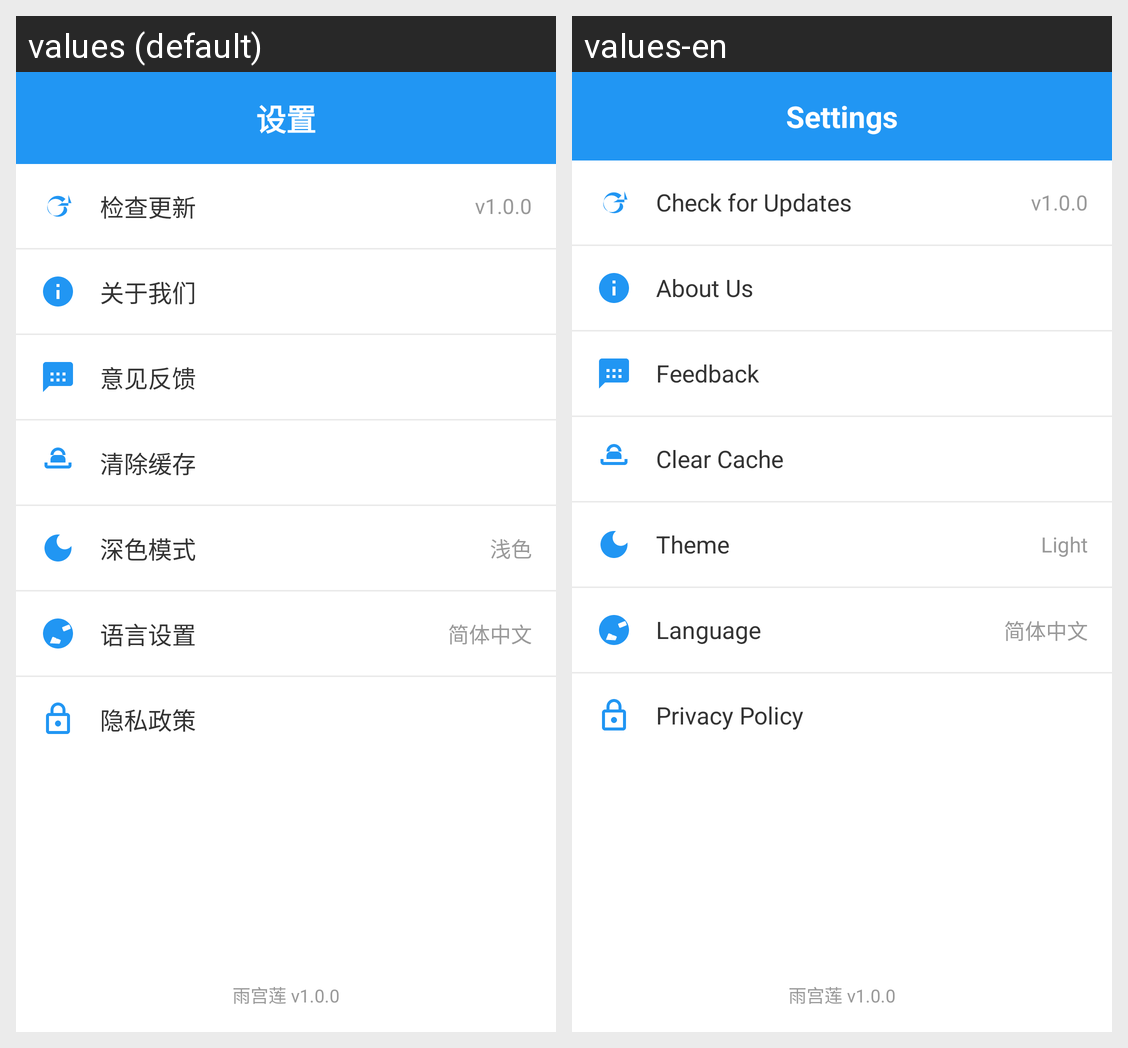

Locale-by-locale string values for the Android screen shown in this grid:
Android screen res/layout/drawer_settings.xml rendered under 2 locales, left to right: values (default), values-en. Device: Nexus 5 (rendered at 1080×1920; each locale shown at half size, 540×960, under a caption strip naming it); theme Theme.Jjjjjppppp.
Strings drawn on this screen, with the default value and each locale's value (text and hints the layout hard-codes, and strings that could not be matched under every locale, appear in the picture but are not listed):

settings
  values: 设置
  values-en: Settings

check_update
  values: 检查更新
  values-en: Check for Updates

version_short
  values: v1.0.0
  values-en: v1.0.0

about_us
  values: 关于我们
  values-en: About Us

feedback
  values: 意见反馈
  values-en: Feedback

clear_cache
  values: 清除缓存
  values-en: Clear Cache

theme_settings
  values: 深色模式
  values-en: Theme

theme_light
  values: 浅色
  values-en: Light

language_settings
  values: 语言设置
  values-en: Language

lang_chinese
  values: 简体中文
  values-en: 简体中文

privacy_policy
  values: 隐私政策
  values-en: Privacy Policy

version_text
  values: 雨宫莲 v1.0.0
  values-en: 雨宫莲 v1.0.0
